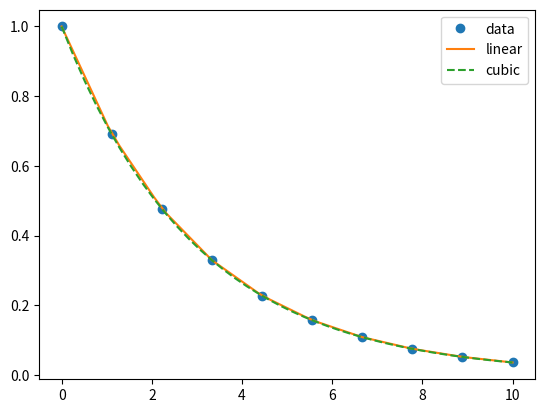

This figure's Python source:
"""
  Name     : 4375OS_06_23_interpolatioin.py
  Book     : Python for Finance
  Publisher: Packt Publishing Ltd. 
[redacted]
  Date     : 12/26/2013
[redacted]
[redacted]
"""
import numpy as np
import matplotlib.pyplot as plt
from scipy.interpolate import interp1d

x = np.linspace(0, 10, 10)
y = np.exp(-x/3.0)
f = interp1d(x, y)
f2 = interp1d(x, y, kind='cubic')
xnew = np.linspace(0, 10, 40)
plt.plot(x,y,'o',xnew,f(xnew),'-', xnew, f2(xnew),'--')
plt.legend(['data', 'linear', 'cubic'], loc='best')
plt.show()